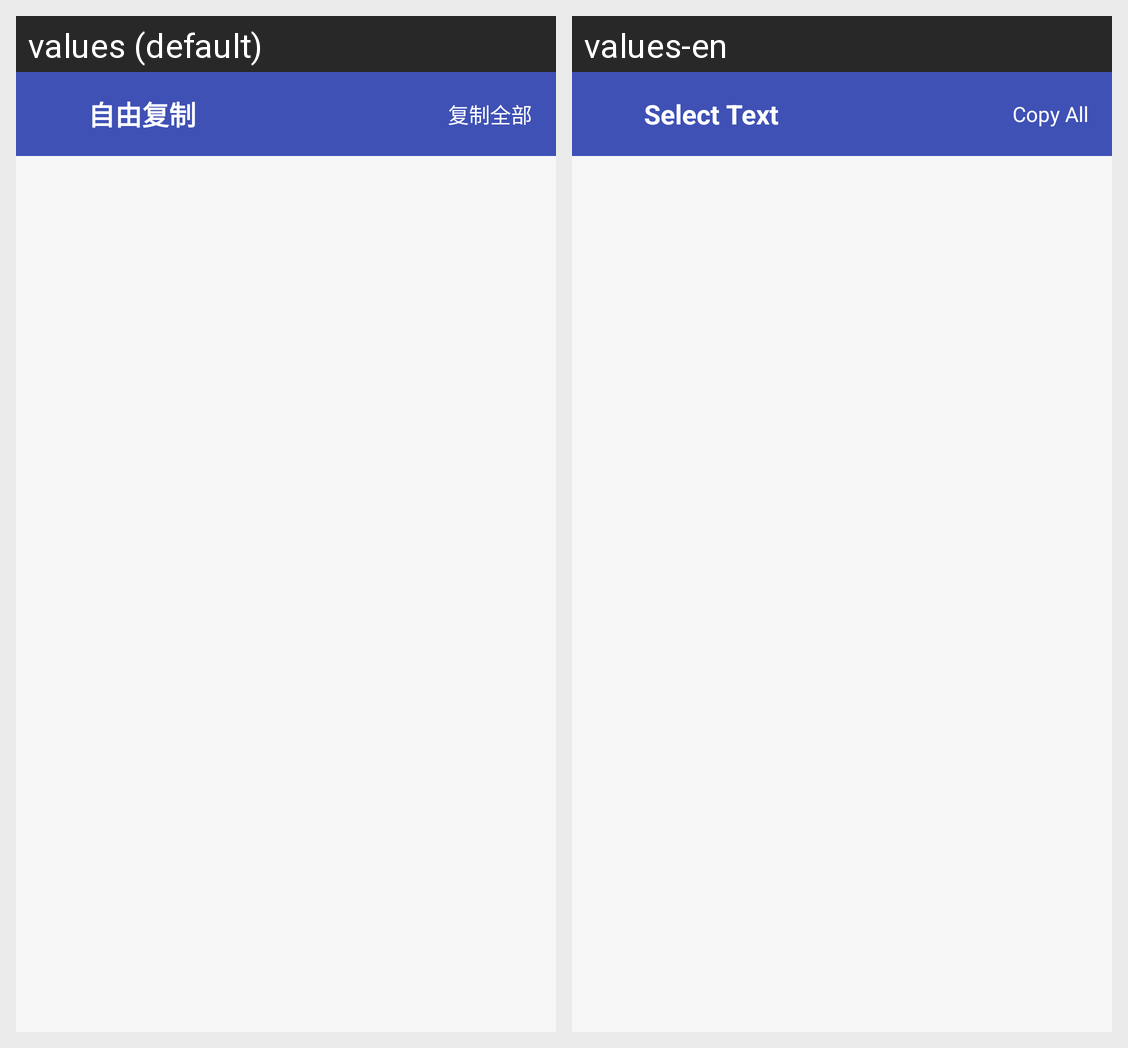

The Android screen above is rendered under two locales of the same app. Produce the string resources it draws, with the default and per-locale values.
Android screen res/layout/activity_free_copy.xml rendered under 2 locales, left to right: values (default), values-en. Device: Nexus 5 (rendered at 1080×1920; each locale shown at half size, 540×960, under a caption strip naming it); theme Theme.云湖Old.
Strings drawn on this screen, with the default value and each locale's value (text and hints the layout hard-codes, and strings that could not be matched under every locale, appear in the picture but are not listed):

free_copy_title
  values: 自由复制
  values-en: Select Text

action_copy_all
  values: 复制全部
  values-en: Copy All
